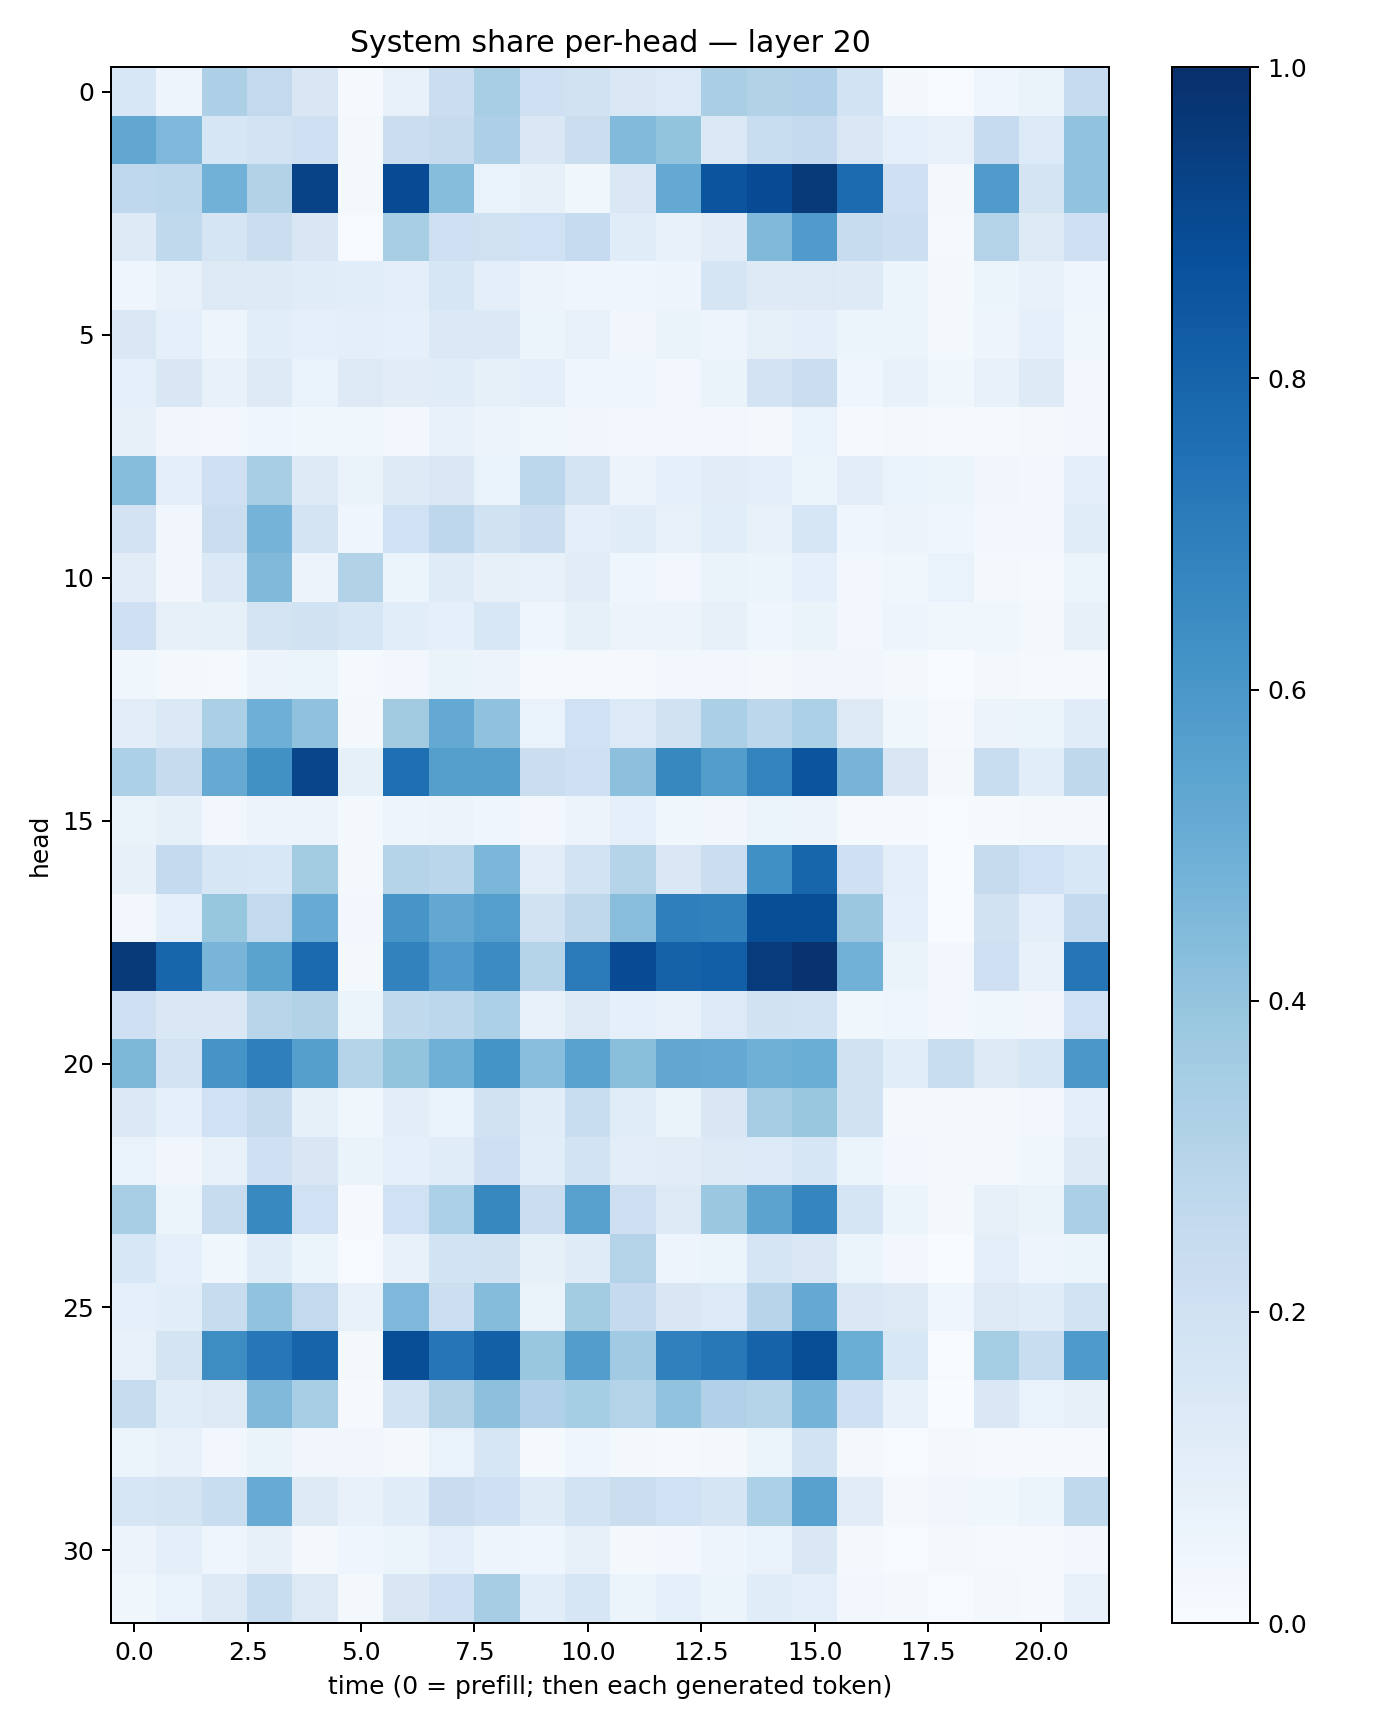

The file beside this chart, header and first rows:
0.15277314, 0.048671704, 0.32506257, 0.25898707, 0.14879414, 0.009291142, 0.077553116, 0.2224482, 0.34175798, 0.20384987, 0.18908049, 0.14566965, 0.1357648, 0.33622548, 0.31374028, 0.32000482, 0.18462774, 0.022997169, 0.0048845266, 0.042024087, 0.06528208, 0.24628611
0.5289, 0.4518, 0.1587, 0.1817, 0.2074, 0.01722, 0.2262, 0.2439, 0.326, 0.1449, 0.2223, 0.4426, 0.4016, 0.1402, 0.2311, 0.2517, 0.1422, 0.08984, 0.07549, 0.2479, 0.1339, 0.4029
0.267, 0.2811, 0.4837, 0.3108, 0.9222, 0.02258, 0.8924, 0.4318, 0.06886, 0.08191, 0.03768, 0.1439, 0.5224, 0.8592, 0.8938, 0.9606, 0.7697, 0.2071, 0.01857, 0.5798, 0.1754, 0.4054
0.1235, 0.2629, 0.1711, 0.2249, 0.1492, 0.007392, 0.3425, 0.2079, 0.1979, 0.2003, 0.2462, 0.117, 0.07336, 0.1119, 0.4478, 0.5791, 0.2413, 0.2158, 0.01397, 0.3083, 0.1291, 0.21
0.04565, 0.07797, 0.1297, 0.1236, 0.117, 0.1076, 0.09469, 0.1567, 0.09466, 0.05752, 0.04658, 0.04444, 0.04921, 0.1644, 0.1224, 0.132, 0.1227, 0.05924, 0.02047, 0.06114, 0.0731, 0.04589
0.1434, 0.09266, 0.04762, 0.1076, 0.09255, 0.09489, 0.08946, 0.1393, 0.1369, 0.06178, 0.07289, 0.03493, 0.06402, 0.04965, 0.08361, 0.09953, 0.05935, 0.05432, 0.02071, 0.04853, 0.0864, 0.03695
0.09125, 0.1487, 0.07566, 0.1318, 0.07028, 0.132, 0.1118, 0.1166, 0.08258, 0.09572, 0.04447, 0.04453, 0.02528, 0.0662, 0.18, 0.2214, 0.04209, 0.07322, 0.03623, 0.07149, 0.1234, 0.02497
0.08094, 0.0335, 0.02584, 0.04129, 0.03652, 0.03681, 0.02781, 0.07585, 0.05602, 0.03757, 0.03359, 0.02799, 0.02605, 0.02351, 0.01734, 0.06771, 0.01514, 0.01678, 0.01337, 0.01514, 0.01727, 0.02357
0.4309, 0.09987, 0.2089, 0.3425, 0.1248, 0.06639, 0.1224, 0.1417, 0.06696, 0.2799, 0.1772, 0.05844, 0.09027, 0.1124, 0.1001, 0.05115, 0.104, 0.06813, 0.05874, 0.03255, 0.02919, 0.09698
0.1801, 0.03484, 0.2195, 0.4739, 0.1768, 0.04091, 0.202, 0.2758, 0.1929, 0.2239, 0.09999, 0.1144, 0.0706, 0.108, 0.07359, 0.1592, 0.04469, 0.05634, 0.0468, 0.02515, 0.02599, 0.1171
0.1116, 0.03454, 0.1372, 0.4463, 0.05568, 0.3129, 0.06061, 0.1186, 0.08138, 0.07131, 0.11, 0.04228, 0.02759, 0.06351, 0.05121, 0.08882, 0.02693, 0.03703, 0.06961, 0.02103, 0.01443, 0.05357
0.2085, 0.07989, 0.08366, 0.1781, 0.1915, 0.1607, 0.1068, 0.09261, 0.1542, 0.04323, 0.08444, 0.05717, 0.05601, 0.08151, 0.0396, 0.06607, 0.02781, 0.04949, 0.03799, 0.03729, 0.01846, 0.07974
0.03559, 0.01926, 0.01461, 0.05806, 0.05353, 0.01201, 0.03022, 0.06357, 0.0553, 0.01256, 0.01371, 0.01171, 0.02505, 0.02457, 0.02334, 0.03402, 0.03381, 0.01768, 0.002249, 0.0201, 0.01458, 0.01183
0.1031, 0.1376, 0.3325, 0.4956, 0.4083, 0.01922, 0.3609, 0.5205, 0.4089, 0.06804, 0.2021, 0.1357, 0.1895, 0.3343, 0.2808, 0.3298, 0.1276, 0.03836, 0.007951, 0.05532, 0.05126, 0.1166
0.3304, 0.2454, 0.5149, 0.627, 0.917, 0.08254, 0.7563, 0.5645, 0.5662, 0.2201, 0.2088, 0.4161, 0.6605, 0.5715, 0.6782, 0.8573, 0.472, 0.1497, 0.0209, 0.2336, 0.106, 0.2706
0.0664, 0.08352, 0.02582, 0.05658, 0.05792, 0.01646, 0.04799, 0.0575, 0.04281, 0.03042, 0.05764, 0.08714, 0.03906, 0.03358, 0.05226, 0.05634, 0.01471, 0.01056, 0.005294, 0.0114, 0.02162, 0.0173
0.0816, 0.2576, 0.1637, 0.1549, 0.3569, 0.01679, 0.2979, 0.2881, 0.4573, 0.1038, 0.1859, 0.2996, 0.1463, 0.2231, 0.6324, 0.7934, 0.2051, 0.0965, 0.001759, 0.2454, 0.201, 0.1557
0.02363, 0.08956, 0.3933, 0.258, 0.5091, 0.02491, 0.606, 0.5265, 0.5666, 0.1905, 0.2698, 0.4279, 0.6923, 0.6868, 0.8866, 0.885, 0.3807, 0.09372, 0.00194, 0.1921, 0.0963, 0.2553
0.9579, 0.7946, 0.4662, 0.5478, 0.7746, 0.02202, 0.6811, 0.5803, 0.6478, 0.303, 0.711, 0.8911, 0.8068, 0.8193, 0.9549, 0.9854, 0.4827, 0.066, 0.02769, 0.2074, 0.07046, 0.7316
0.2065, 0.1436, 0.1483, 0.2914, 0.3148, 0.05438, 0.2623, 0.2788, 0.3293, 0.07553, 0.1283, 0.08811, 0.07668, 0.1354, 0.1907, 0.1853, 0.03621, 0.04492, 0.03056, 0.0379, 0.03501, 0.2028
0.4543, 0.18, 0.6098, 0.6921, 0.5644, 0.301, 0.4005, 0.4921, 0.6157, 0.4286, 0.5544, 0.4257, 0.5275, 0.5221, 0.4889, 0.5026, 0.1977, 0.1071, 0.2323, 0.1293, 0.1611, 0.5998
0.138, 0.09317, 0.202, 0.2443, 0.08465, 0.03727, 0.1027, 0.068, 0.1921, 0.1157, 0.234, 0.1164, 0.06488, 0.1511, 0.3512, 0.3843, 0.1943, 0.02062, 0.02235, 0.02169, 0.02626, 0.09533
0.0687, 0.03198, 0.07463, 0.2058, 0.1493, 0.06291, 0.08989, 0.1145, 0.2111, 0.1066, 0.1873, 0.1027, 0.1129, 0.1267, 0.1339, 0.1606, 0.06106, 0.02615, 0.02314, 0.02051, 0.03794, 0.1238
0.3441, 0.06196, 0.2356, 0.6574, 0.2007, 0.01055, 0.2031, 0.3295, 0.6623, 0.2245, 0.5551, 0.2114, 0.1282, 0.3809, 0.5437, 0.6704, 0.1658, 0.05198, 0.01984, 0.08098, 0.0628, 0.3341
0.1556, 0.09074, 0.03543, 0.1161, 0.05383, 0.006305, 0.07652, 0.1866, 0.1891, 0.08393, 0.1182, 0.3057, 0.0489, 0.0546, 0.1677, 0.1431, 0.05094, 0.02621, 0.001692, 0.09964, 0.04716, 0.05148
0.08882, 0.1055, 0.2345, 0.4042, 0.2599, 0.07489, 0.4497, 0.2171, 0.4364, 0.06336, 0.3578, 0.2509, 0.1503, 0.1333, 0.2937, 0.5201, 0.1448, 0.1261, 0.04003, 0.1273, 0.1134, 0.1845
0.07547, 0.1773, 0.6443, 0.725, 0.7991, 0.02283, 0.8835, 0.7333, 0.8133, 0.3901, 0.5713, 0.365, 0.6896, 0.722, 0.8046, 0.8845, 0.5014, 0.1553, 0.005315, 0.3536, 0.2339, 0.5867
0.2349, 0.1169, 0.1301, 0.4466, 0.3473, 0.01047, 0.1874, 0.3142, 0.4156, 0.3169, 0.354, 0.3072, 0.4036, 0.32, 0.3039, 0.4739, 0.2033, 0.07757, 0.001443, 0.1442, 0.06916, 0.08177
0.05409, 0.07618, 0.02381, 0.06372, 0.03379, 0.03429, 0.02205, 0.0703, 0.1579, 0.01452, 0.04329, 0.01747, 0.009927, 0.01956, 0.06026, 0.185, 0.0186, 0.007792, 0.01739, 0.00967, 0.00876, 0.009006
0.1568, 0.1733, 0.2334, 0.509, 0.1294, 0.07551, 0.1148, 0.2271, 0.2043, 0.1204, 0.1863, 0.221, 0.2006, 0.1692, 0.3315, 0.5549, 0.1099, 0.01934, 0.03329, 0.03819, 0.05265, 0.264
0.05828, 0.09765, 0.0442, 0.07819, 0.02058, 0.04338, 0.05186, 0.0948, 0.04927, 0.04176, 0.08129, 0.01928, 0.02668, 0.04844, 0.07026, 0.1427, 0.02173, 0.004655, 0.02042, 0.0105, 0.01073, 0.03002
0.03761, 0.06711, 0.1321, 0.2307, 0.1287, 0.01825, 0.1517, 0.2067, 0.35, 0.1058, 0.1623, 0.05431, 0.09317, 0.05452, 0.1146, 0.09826, 0.02747, 0.01751, 0.004046, 0.02201, 0.0115, 0.07049
